The GitHub repository omae11/MSTAR-dataset contains a labelled image folder "soc" with 6 categories: BMP-2 infantry fighting vehicle, BRDM-2 armored scout vehicle, BTR-60 armored personnel carrier, BTR-70 armored personnel carrier, ZIL-131 military truck, ZSU-23-4 self-propelled anti-aircraft gun. Examples follow, each with its label.

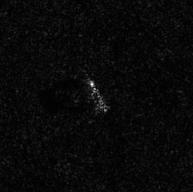
Label: ZIL-131 military truck

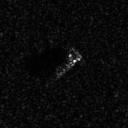
Label: BMP-2 infantry fighting vehicle

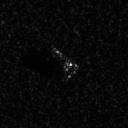
Label: BMP-2 infantry fighting vehicle

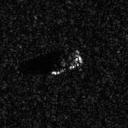
Label: BTR-70 armored personnel carrier

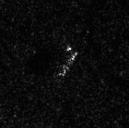
Label: BRDM-2 armored scout vehicle

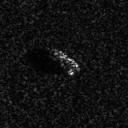
Label: BTR-60 armored personnel carrier
